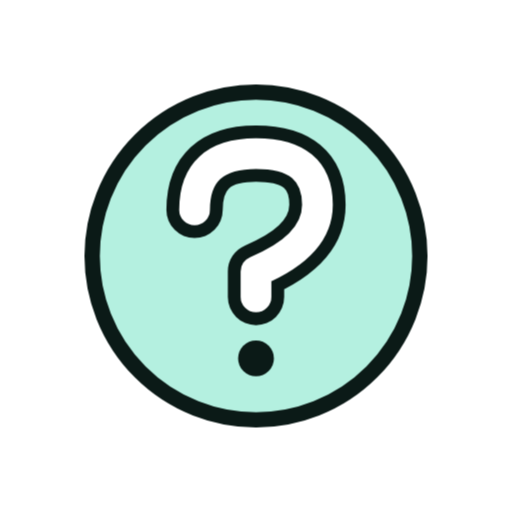
t = 0.00 s
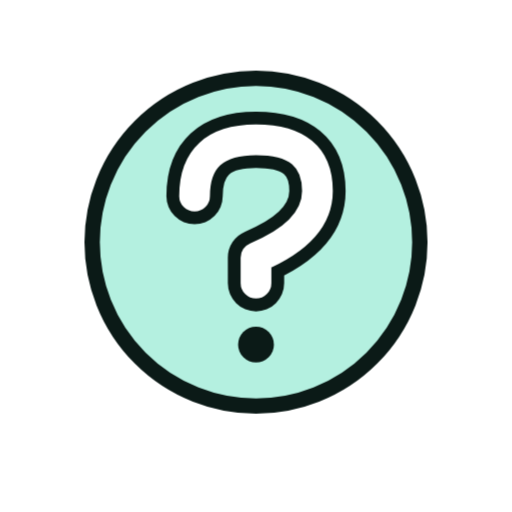
t = 1.33 s
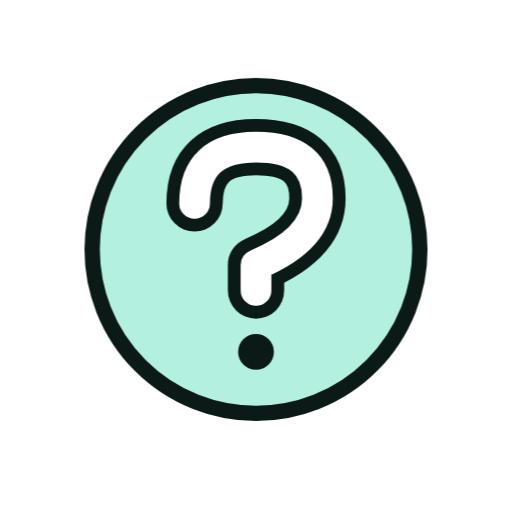
t = 1.58 s
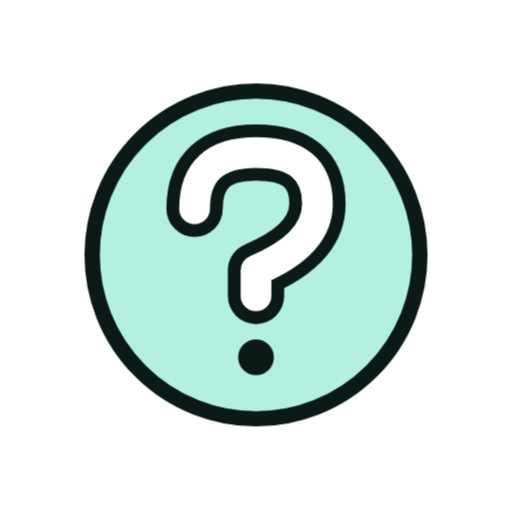
t = 1.83 s
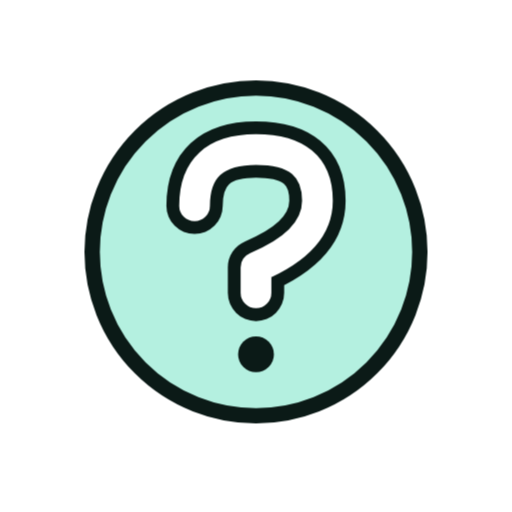
t = 2.33 s
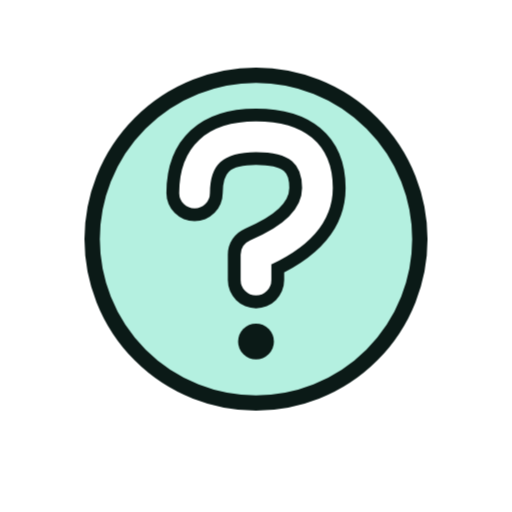
t = 2.83 s

The animated SVG that drew these frames (rendered in a browser with its animation timeline set to each time). Animation: 6 CSS @keyframes rules; one cycle of 3.33 s, repeats indefinitely.

<svg xmlns="http://www.w3.org/2000/svg" viewBox="0 0 200 200" width="200" height="200"><style>.m{transform-origin:100px 100px;transform-box:view-box;animation:bob 2s ease-in-out infinite}.s{transform-box:fill-box;transform-origin:center;animation:tw 2s ease-in-out infinite}.s1{animation-delay:-.66s}.s2{animation-delay:-1.33s}@keyframes bob{50%{transform:translateY(-7px)}}@keyframes wiggle{0%,100%{transform:rotate(-7deg)}50%{transform:rotate(7deg)}}@keyframes swing{0%,100%{transform:rotate(-10deg)}50%{transform:rotate(10deg)}}@keyframes spin{to{transform:rotate(360deg)}}@keyframes pulse{50%{transform:scale(1.07)}}@keyframes tw{0%,100%{transform:scale(.6)}50%{transform:scale(1.15)}}@media(prefers-reduced-motion:reduce){.m,.s{animation:none}}</style><g class="m"><g transform="translate(100 100) scale(1.0) translate(-100 -100)"><circle cx="100" cy="100" r="64" fill="#B4F0E0" stroke="#0B1A17" stroke-width="6" stroke-linejoin="round" stroke-linecap="round"/><path d="M76 82Q76 60 100 60Q124 60 124 80Q124 96 100 106V116" fill="none" stroke="#0B1A17" stroke-width="22" stroke-linecap="round" stroke-linejoin="round"/><path d="M76 82Q76 60 100 60Q124 60 124 80Q124 96 100 106V116" fill="none" stroke="#FFFFFF" stroke-width="12" stroke-linecap="round" stroke-linejoin="round"/><circle cx="100" cy="140" r="7" fill="#0B1A17" /></g></g></svg>
